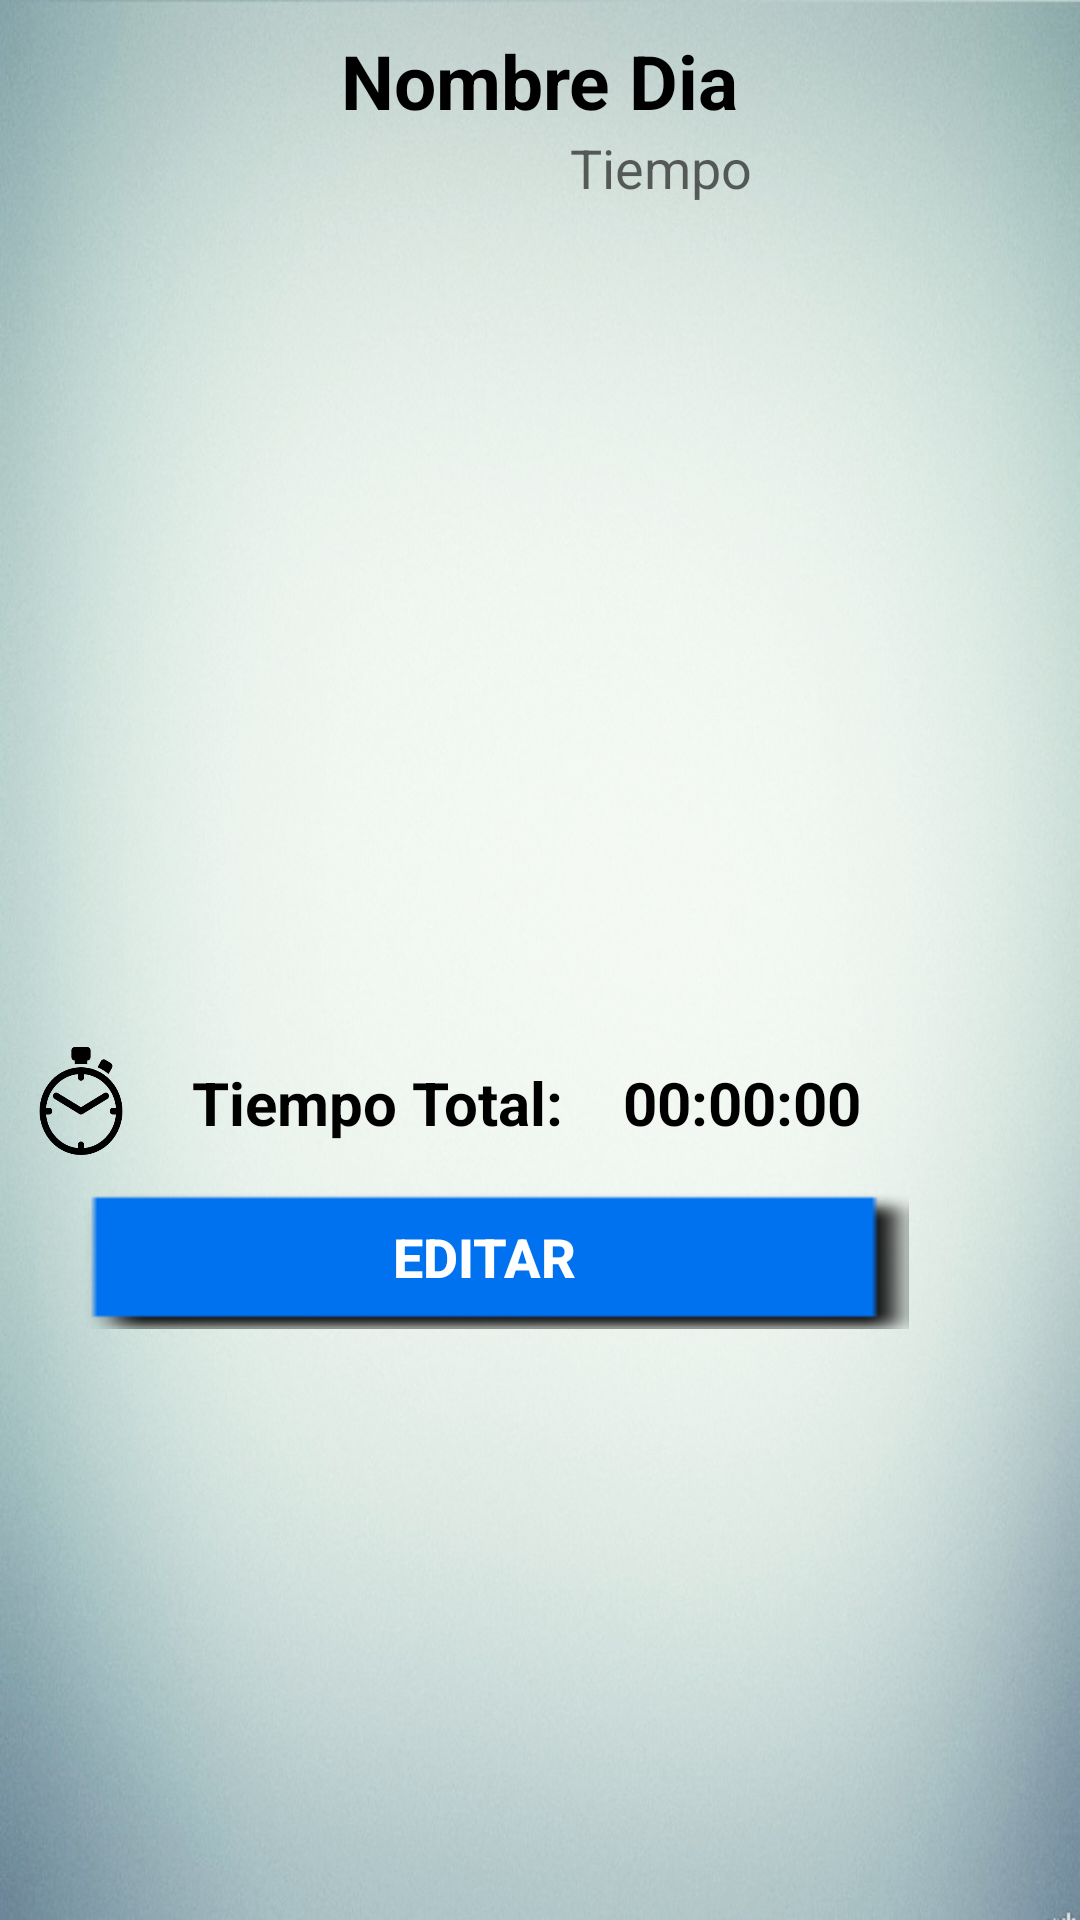

Here is an Android app screen rendered from its layout file. Give the layout XML and the strings, colors and styles it references.
<!-- AndroidManifest.xml: application theme AppTheme -->
<!-- res/layout/activity_dia_entrenamiento.xml -->
<?xml version="1.0" encoding="utf-8"?>

<LinearLayout xmlns:android="http://schemas.android.com/apk/res/android"
    android:id="@+id/LinearLayout1"
    android:layout_width="fill_parent"
    android:layout_height="fill_parent"
    android:background="@drawable/fondo_portrait7"
    android:orientation="vertical" >

    <TextView
        android:id="@+id/diaSemana"
        android:layout_width="wrap_content"
        android:layout_height="wrap_content"
        android:layout_gravity="center"
        android:layout_marginTop="10dp"
        android:text="@string/TxtDiaSemana"
        android:textAppearance="@style/EstiloNegrasText"
        android:textSize="25sp" />

    <TextView
        android:id="@+id/textView2"
        android:layout_width="wrap_content"
        android:layout_height="wrap_content"
        android:layout_marginLeft="190dp"
        android:text="@string/TxtTiempo"
        android:textAppearance="?android:attr/textAppearanceMedium" />

    <ListView
        android:id="@+id/listEjeDia"
        android:layout_width="match_parent"
        android:layout_height="276dp"
        android:background="@android:color/transparent"
        android:cacheColorHint="@android:color/transparent" >

    </ListView>

    <LinearLayout
        android:layout_width="match_parent"
        android:layout_height="wrap_content" >

        <LinearLayout
            android:layout_width="34dp"
            android:layout_height="36dp"
            android:layout_marginLeft="10dp"
            android:layout_marginTop="5dp"
            android:background="@drawable/tiempo"
            android:orientation="vertical" >
        </LinearLayout>

        <TextView
            android:id="@+id/TextView01"
            android:layout_width="wrap_content"
            android:layout_height="wrap_content"
            android:layout_marginLeft="20dp"
            android:layout_marginTop="10dp"
            android:text="@string/TxtTiempoTotal"
            android:textAppearance="@style/EstiloNegrasText" />

        <TextView
            android:id="@+id/txtHoraTotal"
            android:layout_width="wrap_content"
            android:layout_height="wrap_content"
            android:layout_marginLeft="20dp"
            android:layout_marginTop="10dp"
            android:text="@string/TxtHorasEjemplo2"
            android:textAppearance="@style/EstiloNegrasText" />
    </LinearLayout>

    <Button
        android:id="@+id/btnVerRutina"
        android:layout_width="283dp"
        android:layout_height="wrap_content"
        android:layout_marginLeft="20dp"
        android:layout_marginTop="10dp"
        android:background="@drawable/btn_style_azul"
        android:onClick="OnClickEditar"
        android:text="@string/TxtEditar"
        android:textColor="#ffffff"
        android:textSize="18sp"
        android:textStyle="bold" />

</LinearLayout>
<!-- resources referenced by this layout -->
<resources>
  <!-- drawable btn_style_azul (drawable) -->
  <?xml version="1.0" encoding="utf-8"?>
  
  <selector xmlns:android="http://schemas.android.com/apk/res/android">
   
      <item android:drawable="@drawable/fondo_btn_default_azul" android:state_enabled="true" android:state_window_focused="false"/>
      <item android:drawable="@drawable/fondo_btn_azul" android:state_pressed="true"/>
      <item android:drawable="@drawable/fondo_btn_azul" android:state_enabled="true" android:state_focused="true"/>
      <item android:drawable="@drawable/fondo_btn_default_azul" android:state_enabled="true"/>
       
      
     <item  android:drawable="@drawable/fondo_btn_azul_disabledd" android:state_enabled="false" />
  </selector>
  <!-- drawable fondo_portrait7: png bitmap (drawable, 634893 bytes) -->
  <!-- drawable tiempo: png bitmap (drawable, 5146 bytes) -->
  <string name="TxtDiaSemana">Nombre Dia</string>
  <string name="TxtEditar">Editar</string>
  <string name="TxtHorasEjemplo2">00:00:00 </string>
  <string name="TxtTiempo">Tiempo</string>
  <string name="TxtTiempoTotal">Tiempo Total: </string>
  <style name="EstiloNegrasText">
   	   <item name="android:layout_width">fill_parent</item>
   	   <item name="android:layout_height">wrap_content</item>
    	   <item name="android:textColor">#000000 </item>
         <item name="android:gravity">center</item>
         <item name="android:layout_margin">3dp</item>
         <item name="android:textSize">20sp</item>
         <item name="android:textStyle">bold</item>
         <item name="android:shadowColor">#00000000</item>
         <item name="android:shadowDx">3</item>
         <item name="android:shadowDy">3</item>
        <item name="android:shadowRadius">2</item>
      </style>
  <style name="AppTheme" parent="AppBaseTheme">
          
      </style>
  <!-- drawable fondo_btn_default_azul: png bitmap (drawable, 482 bytes) -->
  <!-- drawable fondo_btn_azul: png bitmap (drawable, 412 bytes) -->
  <!-- drawable fondo_btn_azul_disabledd: png bitmap (drawable, 252 bytes) -->
  <style name="AppBaseTheme" parent="Theme.AppCompat.Light">
          
      </style>
</resources>
